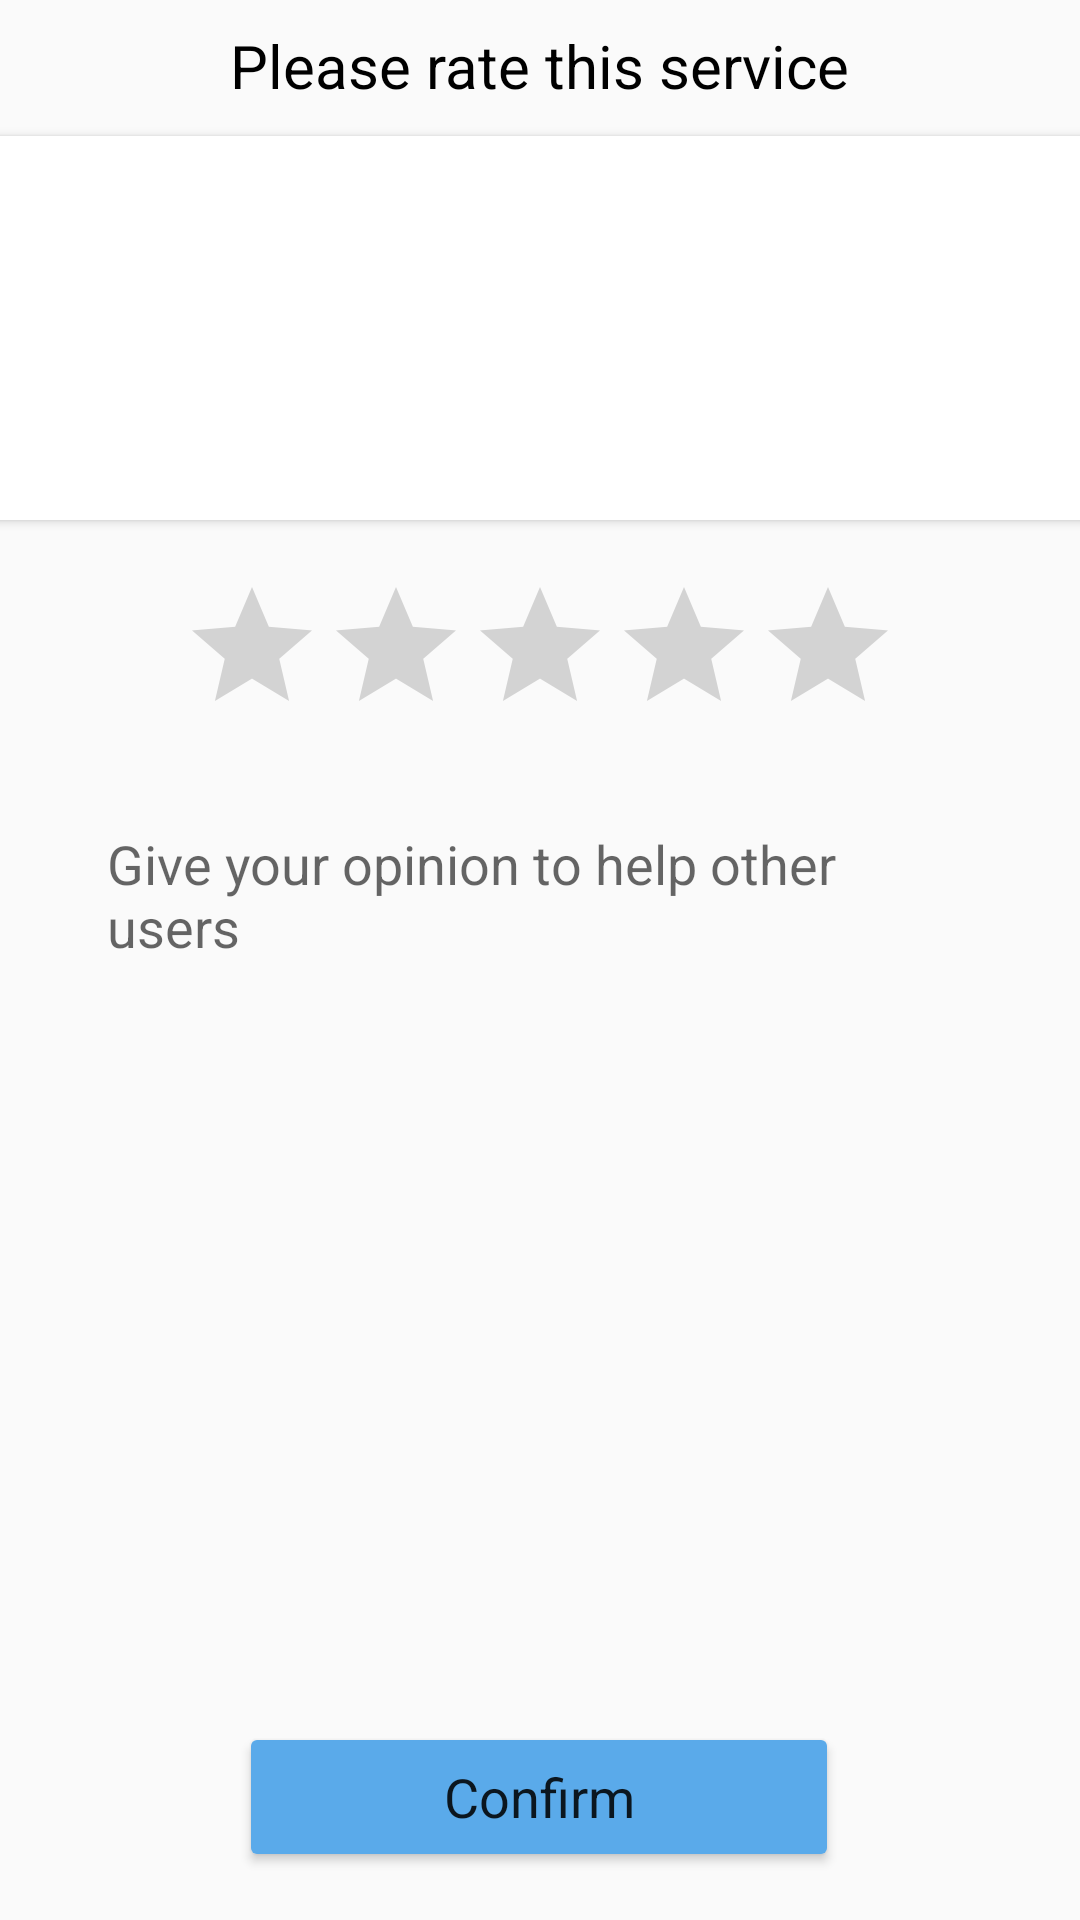

Layout XML and referenced resources for this Android screen:
<!-- AndroidManifest.xml: application theme AppTheme -->
<!-- res/layout/activity_rate_service.xml -->
<?xml version="1.0" encoding="utf-8"?>
<androidx.constraintlayout.widget.ConstraintLayout xmlns:android="http://schemas.android.com/apk/res/android"
    xmlns:app="http://schemas.android.com/apk/res-auto"
    xmlns:tools="http://schemas.android.com/tools"
    android:layout_width="match_parent"
    android:layout_height="match_parent"
    tools:context=".RateService">

    <androidx.cardview.widget.CardView
        android:id="@+id/cardView"
        android:layout_width="392dp"
        android:layout_height="128dp"
        android:layout_margin="10dp"
        android:layout_marginTop="8dp"
        app:layout_constraintBottom_toTopOf="@+id/ratingBar2"
        app:layout_constraintEnd_toEndOf="parent"
        app:layout_constraintStart_toStartOf="parent"
        app:layout_constraintTop_toBottomOf="@+id/rateService">


        <LinearLayout
            android:layout_width="match_parent"
            android:layout_height="match_parent">


            <ImageView
                android:id="@+id/item_image"
                android:layout_width="128dp"
                android:layout_height="128dp"
                android:contentDescription="@string/app_name"
                android:scaleType="centerCrop"
                android:src="@drawable/ic_launcher_foreground"
                tools:src="@android:drawable/presence_audio_online">

            </ImageView>

            <LinearLayout
                android:id="@+id/Description"
                android:layout_width="190dp"
                android:layout_height="match_parent"
                android:orientation="vertical">

                <TextView
                    android:id="@+id/item_description"
                    android:layout_width="wrap_content"
                    android:layout_height="wrap_content"
                    android:contentDescription="@android:string/VideoView_error_button"></TextView>
            </LinearLayout>

            <TextView
                android:id="@+id/item_price"
                android:layout_width="66dp"
                android:layout_height="45dp"
                android:layout_marginStart="5dp"
                android:layout_marginTop="80dp"></TextView>

        </LinearLayout>

    </androidx.cardview.widget.CardView>

    <EditText
        android:id="@+id/editText"
        style="@style/Base.Widget.MaterialComponents.TextInputEditText"
        android:layout_width="321dp"
        android:layout_height="299dp"
        android:layout_marginTop="10dp"
        android:autofillHints=""
        android:ems="10"
        android:gravity="start|top"
        android:hint="@string/rate_opinion_hint"
        android:inputType="textMultiLine"
        android:singleLine="false"
        android:textAlignment="textStart"
        android:textSize="18sp"
        app:layout_constraintBottom_toTopOf="@+id/confirmService"
        app:layout_constraintEnd_toEndOf="parent"
        app:layout_constraintStart_toStartOf="parent"
        app:layout_constraintTop_toBottomOf="@+id/ratingBar2" />

    <Button
        android:id="@+id/confirmService"
        android:layout_width="200dp"
        android:layout_height="50dp"
        android:layout_marginTop="16dp"
        android:layout_marginBottom="16dp"
        android:backgroundTint="#5AAAEA"
        android:text="@string/confirm"
        android:textAppearance="@style/TextAppearance.AppCompat.Large"
        android:textSize="18sp"
        app:layout_constraintBottom_toBottomOf="parent"
        app:layout_constraintEnd_toEndOf="parent"
        app:layout_constraintHorizontal_bias="0.497"
        app:layout_constraintStart_toStartOf="parent"
        app:layout_constraintTop_toBottomOf="@+id/editText"
        app:layout_constraintVertical_bias="0.414" />

    <TextView
        android:id="@+id/rateService"
        android:layout_width="wrap_content"
        android:layout_height="wrap_content"
        android:layout_marginTop="8dp"
        android:lineSpacingExtra="20sp"
        android:text="@string/rate_this_service"
        android:textColor="#000000"
        android:textSize="20sp"
        app:layout_constraintBottom_toTopOf="@+id/cardView"
        app:layout_constraintEnd_toEndOf="parent"
        app:layout_constraintStart_toStartOf="parent"
        app:layout_constraintTop_toTopOf="parent" />

    <RatingBar
        android:id="@+id/ratingBar2"
        android:layout_width="wrap_content"
        android:layout_height="wrap_content"
        android:layout_marginTop="8dp"
        app:layout_constraintBottom_toTopOf="@+id/editText"
        app:layout_constraintEnd_toEndOf="parent"
        app:layout_constraintStart_toStartOf="parent"
        app:layout_constraintTop_toBottomOf="@+id/cardView" />

</androidx.constraintlayout.widget.ConstraintLayout>
<!-- resources referenced by this layout -->
<resources>
  <!-- drawable ic_launcher_foreground: png bitmap (mipmap-hdpi, 9598 bytes) -->
  <string name="app_name">Top Task</string>
  <string name="confirm">Confirm</string>
  <string name="rate_opinion_hint">"Give your opinion to help other users"</string>
  <string name="rate_this_service">Please rate this service</string>
  <style name="AppTheme" parent="Theme.AppCompat.Light.NoActionBar">
          
          <item name="colorPrimary">#B3E5FC</item>
          <item name="colorPrimaryDark">#376181</item>
          <item name="colorAccent">#64B5F6</item>
      </style>
</resources>
